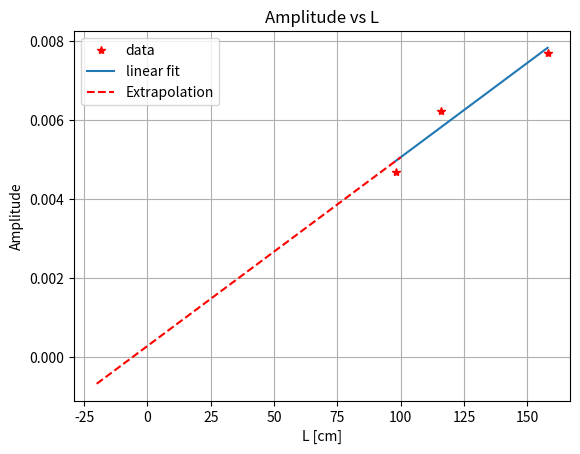

Here is the Python script that generated this plot:
import matplotlib.pyplot as plt
import numpy as np

# Données
# L = np.array([100, 110, 120, 130, 140])
L = np.array([98, 116, 158])
amp = np.array([0.004674, 0.006228, 0.007698])

# amp = np.array([0.005849, 0.005793, 0.008676, 0.006684, 0.003638])
# amp = np.array([1 - 0.983190, 1 - 0.990359, 1 - 0.975665, 1 - 0.983370, 1 - 0.966634])

# Ajustement polynomial de degré 1 (ajustement linéaire)
p = np.polyfit(L, amp, 1)

# Affichage des coefficients du polynôme ajusté
print(f'Coefficients du polynôme ajusté (pente, intercept) : {p}')

# Calcul de L0 à partir des coefficients du polynôme
L0 = (1 - p[1]) / p[0]
# L0 = (1 - 2.89e-4) / 3.24e-3
print(f'L0 = {L0:.6f}')

# Tracé des données
plt.figure()
plt.plot(L, amp, 'r*', label='data')
plt.xlabel('L [cm]')
plt.plot(L, p[0] * L + p[1], label='linear fit')
x = np.linspace(-20, 100, 200)
plt.plot(x, p[0] * x + p[1], 'r--', label='Extrapolation')
plt.legend()
plt.ylabel('Amplitude')
plt.title('Amplitude vs L')
plt.grid(True)
plt.show(block=True)
